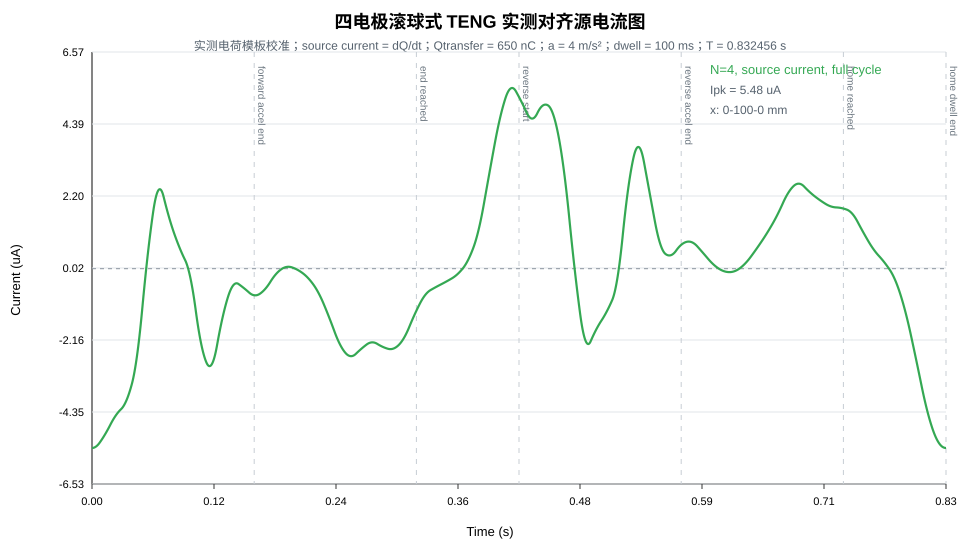

Values plotted in this chart, from the file beside it:
time_s, position_mm, velocity_m_per_s, source_charge_nC, source_current_uA, load_current_uA, voltage_V, power_mW, energy_uJ
0.000000000000e+00, 0.000000000000e+00, 0.000000000000e+00, 1.638779030662e+02, -5.441439024599e+00, 0.000000000000e+00, 0.000000000000e+00, 0.000000000000e+00, 0.000000000000e+00
6.937129433614e-05, 9.624752955743e-06, 2.774851773446e-04, 1.635004233980e+02, -5.441428999811e+00, -3.363248176214e-03, -3.363248176214e+00, 1.131143829480e-05, 3.923445576570e-07
1.387425886723e-04, 3.849901182297e-05, 5.549703546891e-04, 1.631229451207e+02, -5.441394892244e+00, -6.724403953200e-03, -6.724403953200e+00, 4.521760852581e-05, 2.353091130424e-06
2.081138830084e-04, 8.662277660168e-05, 8.324555320337e-04, 1.627454701847e+02, -5.441332668723e+00, -1.008345249270e-02, -1.008345249270e+01, 1.016760141726e-04, 7.448191498579e-06
2.774851773446e-04, 1.539960472919e-04, 1.109940709378e-03, 1.623680005404e+02, -5.441242329250e+00, -1.344037771922e-02, -1.344037771922e+01, 1.806437532353e-04, 1.724063533946e-05
3.468564716807e-04, 2.406188238936e-04, 1.387425886723e-03, 1.619905381383e+02, -5.441123873813e+00, -1.679516356719e-02, -1.679516356719e+01, 2.820775192488e-04, 3.329042213401e-05
4.162277660168e-04, 3.464911064067e-04, 1.664911064067e-03, 1.616130849289e+02, -5.440977302427e+00, -2.014779398098e-02, -2.014779398098e+01, 4.059336023001e-04, 5.715453314376e-05
4.855990603530e-04, 4.716128948314e-04, 1.942396241412e-03, 1.612356428625e+02, -5.440802615085e+00, -2.349825291488e-02, -2.349825291488e+01, 5.521678900516e-04, 9.038690345867e-05
5.549703546891e-04, 6.159841891675e-04, 2.219881418756e-03, 1.608582138896e+02, -5.440599811788e+00, -2.684652433309e-02, -2.684652433309e+01, 7.207358687672e-04, 1.345383941160e-04
6.243416490253e-04, 7.796049894152e-04, 2.497366596101e-03, 1.604807999607e+02, -5.440368892537e+00, -3.019259220974e-02, -3.019259220974e+01, 9.115926243435e-04, 1.911567642904e-04
6.937129433614e-04, 9.624752955743e-04, 2.774851773446e-03, 1.601034030261e+02, -5.440109857333e+00, -3.353644052884e-02, -3.353644052884e+01, 1.124692843344e-03, 2.617866435561e-04
7.630842376975e-04, 1.164595107645e-03, 3.052336950790e-03, 1.597260250364e+02, -5.439822706167e+00, -3.687805328433e-02, -3.687805328433e+01, 1.359990814042e-03, 3.479695042205e-04
8.324555320337e-04, 1.385964425627e-03, 3.329822128135e-03, 1.593486679420e+02, -5.439507439051e+00, -4.021741448001e-02, -4.021741448001e+01, 1.617440427457e-03, 4.512436337302e-04
9.018268263698e-04, 1.626583249521e-03, 3.607307305479e-03, 1.589713336932e+02, -5.439164055978e+00, -4.355450812959e-02, -4.355450812959e+01, 1.896995178410e-03, 5.731441071502e-04
9.711981207060e-04, 1.886451579326e-03, 3.884792482824e-03, 1.585940242406e+02, -5.438792556952e+00, -4.688931825665e-02, -4.688931825665e+01, 2.198608166573e-03, 7.152027597147e-04
1.040569415042e-03, 2.165569415042e-03, 4.162277660168e-03, 1.582167415346e+02, -5.438392941973e+00, -5.022182889466e-02, -5.022182889466e+01, 2.522232097524e-03, 8.789481594520e-04
1.109940709378e-03, 2.463936756670e-03, 4.439762837513e-03, 1.578394875256e+02, -5.437965211033e+00, -5.355202408693e-02, -5.355202408693e+01, 2.867819283808e-03, 1.065905579883e-03
1.179312003714e-03, 2.781553604210e-03, 4.717248014857e-03, 1.574622641641e+02, -5.437509364141e+00, -5.687988788667e-02, -5.687988788667e+01, 3.235321646000e-03, 1.277596972791e-03
1.248683298051e-03, 3.118419957661e-03, 4.994733192202e-03, 1.570850734005e+02, -5.437025401294e+00, -6.020540435691e-02, -6.020540435691e+01, 3.624690713779e-03, 1.515540941071e-03
1.318054592387e-03, 3.474535817023e-03, 5.272218369547e-03, 1.567079171853e+02, -5.436513322492e+00, -6.352855757055e-02, -6.352855757055e+01, 4.035877626995e-03, 1.781252711646e-03
1.387425886723e-03, 3.849901182297e-03, 5.549703546891e-03, 1.563307974688e+02, -5.435973127735e+00, -6.684933161033e-02, -6.684933161033e+01, 4.468833136748e-03, 2.076244108463e-03
1.456797181059e-03, 4.244516053483e-03, 5.827188724236e-03, 1.559537162016e+02, -5.435404817026e+00, -7.016771056884e-02, -7.016771056884e+01, 4.923507606473e-03, 2.402023525565e-03
1.526168475395e-03, 4.658380430579e-03, 6.104673901580e-03, 1.555766753340e+02, -5.434808390356e+00, -7.348367854848e-02, -7.348367854848e+01, 5.399851013016e-03, 2.760095900230e-03
1.595539769731e-03, 5.091494313588e-03, 6.382159078925e-03, 1.551996768166e+02, -5.434183847734e+00, -7.679721966149e-02, -7.679721966149e+01, 5.897812947735e-03, 3.151962686196e-03
1.664911064067e-03, 5.543857702508e-03, 6.659644256269e-03, 1.548227225997e+02, -5.433531189157e+00, -8.010831802992e-02, -8.010831802992e+01, 6.417342617583e-03, 3.579121826955e-03
1.734282358403e-03, 6.015470597339e-03, 6.937129433614e-03, 1.544458146337e+02, -5.432850414625e+00, -8.341695778565e-02, -8.341695778565e+01, 6.958388846213e-03, 4.043067729123e-03
1.803653652740e-03, 6.506332998082e-03, 7.214614610959e-03, 1.540689548693e+02, -5.432141524138e+00, -8.672312307036e-02, -8.672312307036e+01, 7.520900075076e-03, 4.545291235891e-03
1.873024947076e-03, 7.016444904736e-03, 7.492099788303e-03, 1.536921452567e+02, -5.431404517696e+00, -9.002679803552e-02, -9.002679803552e+01, 8.104824364528e-03, 5.087279600549e-03
1.942396241412e-03, 7.545806317302e-03, 7.769584965648e-03, 1.533153877464e+02, -5.430639395303e+00, -9.332796684241e-02, -9.332796684241e+01, 8.710109394939e-03, 5.670516460084e-03
2.011767535748e-03, 8.094417235780e-03, 8.047070142992e-03, 1.529386842888e+02, -5.429846156947e+00, -9.662661366211e-02, -9.662661366211e+01, 9.336702467806e-03, 6.296481808864e-03
2.081138830084e-03, 8.662277660168e-03, 8.324555320337e-03, 1.525620368344e+02, -5.429024802640e+00, -9.992272267544e-02, -9.992272267544e+01, 9.984550506874e-03, 6.966651972389e-03
2.150510124420e-03, 9.249387590469e-03, 8.602040497681e-03, 1.521854473337e+02, -5.428175332378e+00, -1.032162780731e-01, -1.032162780731e+02, 1.065360005925e-02, 7.682499581127e-03
2.219881418756e-03, 9.855747026680e-03, 8.879525675026e-03, 1.518089177371e+02, -5.427297746161e+00, -1.065072640553e-01, -1.065072640553e+02, 1.134379729655e-02, 8.445493544426e-03
2.289252713093e-03, 1.048135596880e-02, 9.157010852370e-03, 1.514324499949e+02, -5.426392043989e+00, -1.097956648325e-01, -1.097956648325e+02, 1.205508801600e-02, 9.257099024504e-03
2.358624007429e-03, 1.112621441684e-02, 9.434496029715e-03, 1.510560460577e+02, -5.425458225866e+00, -1.130814646243e-01, -1.130814646243e+02, 1.278741764158e-02, 1.011877741051e-02
2.427995301765e-03, 1.179032237078e-02, 9.711981207060e-03, 1.506797078759e+02, -5.424496291780e+00, -1.163646476606e-01, -1.163646476606e+02, 1.354073122519e-02, 1.103198629269e-02
2.497366596101e-03, 1.247367983064e-02, 9.989466384404e-03, 1.503034374000e+02, -5.423506241743e+00, -1.196451981808e-01, -1.196451981808e+02, 1.431497344773e-02, 1.199817943660e-02
2.566737890437e-03, 1.317628679641e-02, 1.026695156175e-02, 1.499272365803e+02, -5.422488075751e+00, -1.229231004340e-01, -1.229231004340e+02, 1.511008862031e-02, 1.301880675739e-02
2.636109184773e-03, 1.389814326809e-02, 1.054443673909e-02, 1.495511073673e+02, -5.421441793804e+00, -1.261983386791e-01, -1.261983386791e+02, 1.592602068537e-02, 1.409531429423e-02
2.705480479109e-03, 1.463924924568e-02, 1.082192191644e-02, 1.491750517115e+02, -5.420367395906e+00, -1.294708971848e-01, -1.294708971848e+02, 1.676271321783e-02, 1.522914418477e-02
2.774851773446e-03, 1.539960472919e-02, 1.109940709378e-02, 1.487990715632e+02, -5.419264882045e+00, -1.327407602294e-01, -1.327407602294e+02, 1.762010942627e-02, 1.642173463965e-02
2.844223067782e-03, 1.617920971860e-02, 1.137689227113e-02, 1.484231688730e+02, -5.418134252232e+00, -1.360079121009e-01, -1.360079121009e+02, 1.849815215405e-02, 1.767451991715e-02
2.913594362118e-03, 1.697806421393e-02, 1.165437744847e-02, 1.480473455913e+02, -5.416975506466e+00, -1.392723370972e-01, -1.392723370972e+02, 1.939678388052e-02, 1.898893029790e-02
2.982965656454e-03, 1.779616821517e-02, 1.193186262582e-02, 1.476716036685e+02, -5.415788644744e+00, -1.425340195258e-01, -1.425340195258e+02, 2.031594672217e-02, 2.036639205966e-02
3.052336950790e-03, 1.863352172232e-02, 1.220934780316e-02, 1.472959450550e+02, -5.414573667067e+00, -1.457929437037e-01, -1.457929437037e+02, 2.125558243380e-02, 2.180832745220e-02
3.121708245126e-03, 1.949012473538e-02, 1.248683298051e-02, 1.469203717014e+02, -5.413330573438e+00, -1.490490939580e-01, -1.490490939580e+02, 2.221563240971e-02, 2.331615467223e-02
3.191079539462e-03, 2.036597725435e-02, 1.276431815785e-02, 1.465448855579e+02, -5.412059363848e+00, -1.523024546252e-01, -1.523024546252e+02, 2.319603768486e-02, 2.489128783844e-02
3.260450833799e-03, 2.126107927924e-02, 1.304180333519e-02, 1.461694885752e+02, -5.410760038306e+00, -1.555530100515e-01, -1.555530100515e+02, 2.419673893607e-02, 2.653513696663e-02
3.329822128135e-03, 2.217543081003e-02, 1.331928851254e-02, 1.457941827035e+02, -5.409432596809e+00, -1.588007445928e-01, -1.588007445928e+02, 2.521767648323e-02, 2.824910794488e-02
3.399193422471e-03, 2.310903184674e-02, 1.359677368988e-02, 1.454189698934e+02, -5.408077039357e+00, -1.620456426148e-01, -1.620456426148e+02, 2.625879029043e-02, 3.003460250885e-02
3.468564716807e-03, 2.406188238936e-02, 1.387425886723e-02, 1.450438520953e+02, -5.406693365949e+00, -1.652876884926e-01, -1.652876884926e+02, 2.732001996723e-02, 3.189301821714e-02
3.537936011143e-03, 2.503398243789e-02, 1.415174404457e-02, 1.446688312597e+02, -5.405281576587e+00, -1.685268666113e-01, -1.685268666113e+02, 2.840130476982e-02, 3.382574842670e-02
3.607307305479e-03, 2.602533199233e-02, 1.442922922192e-02, 1.442939093369e+02, -5.403841671274e+00, -1.717631613653e-01, -1.717631613653e+02, 2.950258360221e-02, 3.583418226843e-02
3.676678599815e-03, 2.703593105268e-02, 1.470671439926e-02, 1.439190882774e+02, -5.402373649998e+00, -1.749965571589e-01, -1.749965571589e+02, 3.062379501748e-02, 3.791970462273e-02
3.746049894152e-03, 2.806577961895e-02, 1.498419957661e-02, 1.435443700317e+02, -5.400877512771e+00, -1.782270384060e-01, -1.782270384060e+02, 3.176487721897e-02, 4.008369609521e-02
3.815421188488e-03, 2.911487769112e-02, 1.526168475395e-02, 1.431697565502e+02, -5.399353259589e+00, -1.814545895300e-01, -1.814545895300e+02, 3.292576806148e-02, 4.232753299248e-02
3.884792482824e-03, 3.018322526921e-02, 1.553916993130e-02, 1.427952497833e+02, -5.397800890452e+00, -1.846791949639e-01, -1.846791949639e+02, 3.410640505253e-02, 4.465258729802e-02
3.954163777160e-03, 3.127082235321e-02, 1.581665510864e-02, 1.424208516815e+02, -5.396220405360e+00, -1.879008391507e-01, -1.879008391507e+02, 3.530672535353e-02, 4.706022664812e-02
4.023535071496e-03, 3.237766894312e-02, 1.609414028598e-02, 1.420465641953e+02, -5.394611804316e+00, -1.911195065425e-01, -1.911195065425e+02, 3.652666578105e-02, 4.955181430790e-02
4.092906365832e-03, 3.350376503894e-02, 1.637162546333e-02, 1.416723892749e+02, -5.392975087311e+00, -1.943351816014e-01, -1.943351816014e+02, 3.776616280805e-02, 5.212870914746e-02
... 11,941 more rows
